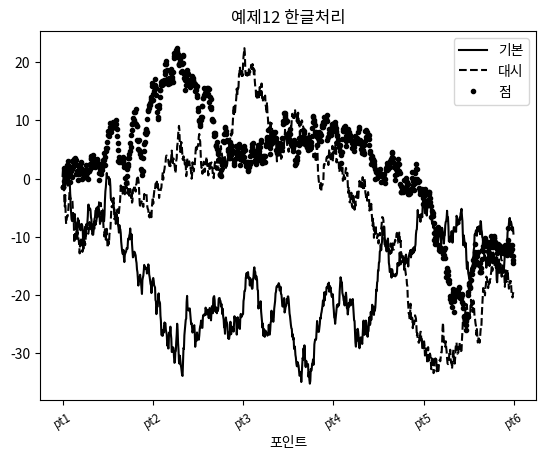

Write Python code to recreate this figure.
import matplotlib.pyplot as plt
from matplotlib import font_manager, rc
from numpy.random import randn
import numpy as np

def ex1():
    # plt.plot([1, 2, 3, 4], [10, 30, 20, 40])
    plt.plot([10, 20, 30, 40])
    plt.show()

def ex2():
    fig=plt.figure()
    sp1=fig.add_subplot(2, 1, 1)
    sp1.plot([1, 2, 3, 4], [10, 30, 20, 40])

    sp2=fig.add_subplot(2, 1, 2)
    sp2.plot([1, 2, 3, 4], [100, 200, 300, 400])

def ex3():

    fig = plt.figure()

    sp1 = fig.add_subplot(2,2,1)
    # print(randn(50).cumsum())
    sp1.plot(randn(50).cumsum(), 'k--')

    sp2 = fig.add_subplot(2,2,2)
    # print(randn(50).cumsum())
    sp2.hist(randn(1000),bins=20, color= 'k', alpha=0.3)

    sp3 = fig.add_subplot(2,2,3)
    sp3.scatter(np.arange(100),np.arange(100)+3*randn(100))

    plt.show()

def ex4():
    fig, subplot = plt.subplots(1,1)# 튜플을 리턴해줌
    subplot.plot([10,20,30,40])

    plt.show()

def ex5():
    fig, subplots = plt.subplots(2,2,sharex=True, sharey=True)
    for i in range(2):
        for j in range(2):
            subplots[i,j].hist(randn(100), bins=20, color='k', alpha=0.3)
    plt.subplots_adjust(wspace=0, hspace=0)
    plt.show()

def ex6():
    fig, subplot = plt.subplots(1,1)
    subplot.plot([1,2,3,4],[10,20,30,40],color = 'g', linestyle='--', marker = 'o') # 같은의미--> 'go--'
    plt.show()

def ex8():
    fig, subplot = plt.subplots(1,1)
    subplot.plot([1,2,3,4],[10,20,30,40],color = '#335599', linestyle='solid', marker = 'v') # 같은의미--> 'go--'
    plt.show()

def ex9():
    fig, subplot = plt.subplots(1, 1)
    data = randn(50).cumsum()
    subplot.plot(data,color='black', linestyle='dashed', label='AAA')
    subplot.plot(data,color='blue', drawstyle='steps-mid', label='BBB')

    plt.legend(loc='best')
    plt.show()

def ex10():
    fig, subplot = plt.subplots(1, 1)
    subplot.plot(randn(1000).cumsum())
    subplot.set_xticks([0,100,200,300,400,500,600,700,800,900,1000])

    plt.show()

def ex11():
    fig, subplots = plt.subplots(1, 1)
    subplots.plot(randn(1000).cumsum())

    subplots.set_xticks(
        [0, 100, 200, 300, 400, 500, 600, 700, 800, 900, 1000])
    subplots.set_xticklabels(
        ['pt0', 'pt1', 'pt2', 'pt3', 'pt4', 'pt5', 'pt6', 'pt7', 'pt8', 'pt9', 'pt10'],
        rotation=30,         #라벨의 기울기
        fontsize='small')   #라벨의 사이즈
    subplots.set_xlabel('Posints')                      #x라벨들의 명
    subplots.set_title('My First Matplotlib Plot')    #그래프의 타이틀

    plt.show()

def ex12():
    fig, subplots = plt.subplots(1, 1)

    subplots.plot(randn(1000).cumsum(), 'k', label='one')
    subplots.plot(randn(1000).cumsum(), 'k-.', label='two')
    subplots.plot(randn(1000).cumsum(), 'k.', label='three')

    plt.legend(loc='best')
    plt.show()

def ex13():
    # font_filename = 'c:/Windows/fonts/malgun.ttf'
    # font_name = font_manager.FontProperties(fname=font_filename).get_name()
    # print(font_name) #Malgun Gothic

    # font_options = {'family': 'Malgun Gothic'}
    # plt.rc('font', **font_options)
    # plt.rc('axes', unicode_minus=False)



    fig, subplots = plt.subplots(1, 1)

    subplots.plot(randn(1000).cumsum(), 'k', label='기본')
    subplots.plot(randn(1000).cumsum(), 'k--', label='대시')
    subplots.plot(randn(1000).cumsum(), 'k.', label='점')

    subplots.set_xticklabels(
        ['pt0', 'pt1', 'pt2', 'pt3', 'pt4', 'pt5', 'pt6', 'pt7', 'pt8', 'pt9', 'pt10'],
        rotation=30,
        fontsize='small')
    subplots.set_xlabel('포인트')
    subplots.set_title('예제12 한글처리')
    plt.legend(loc='best')

    plt.show()

if __name__ == '__main__':
    print("호출!!")
    ex13()
